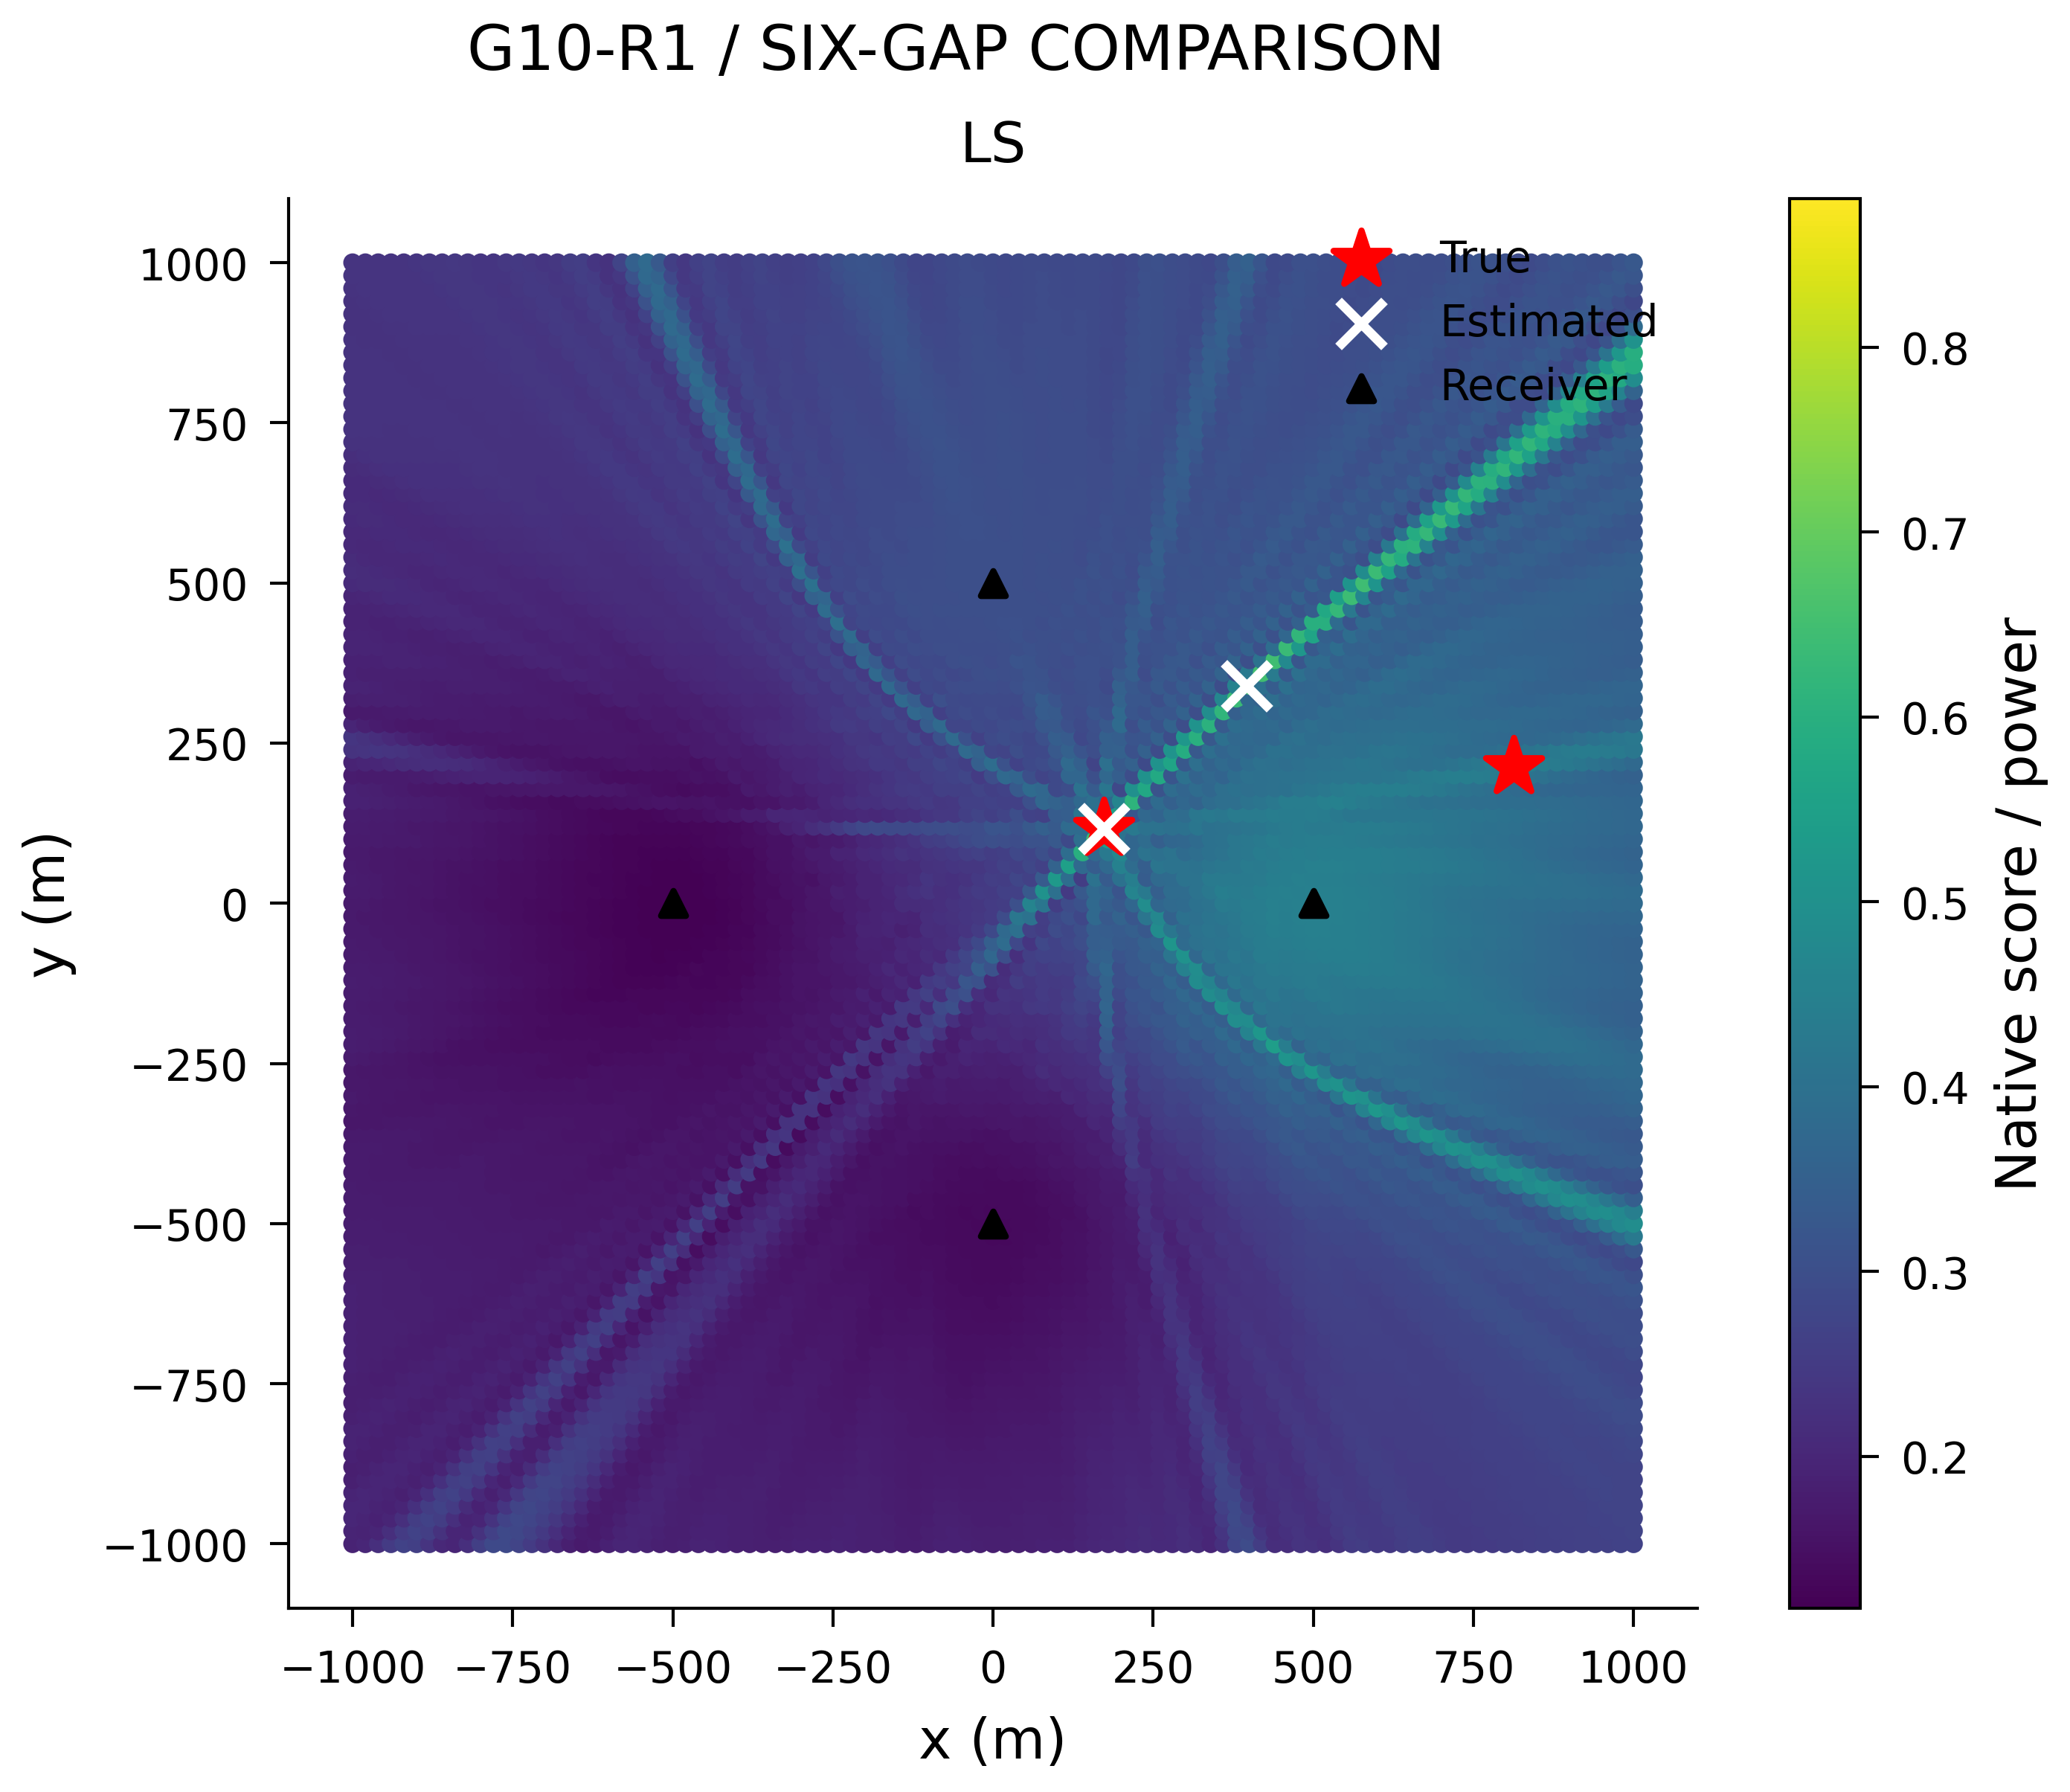

The file beside this chart, header and first rows:
x_m, y_m, score
-1000, -1000, 0.1909
-980.0, -1000, 0.1985
-960.0, -1000, 0.2205
-940.0, -1000, 0.2493
-920.0, -1000, 0.2673
-900.0, -1000, 0.2602
-880.0, -1000, 0.2311
-860.0, -1000, 0.2014
-840.0, -1000, 0.1958
-820.0, -1000, 0.2212
-800.0, -1000, 0.2595
-780.0, -1000, 0.2854
-760.0, -1000, 0.2868
-740.0, -1000, 0.2711
-720.0, -1000, 0.2499
-700.0, -1000, 0.2272
-680.0, -1000, 0.2023
-660.0, -1000, 0.1806
-640.0, -1000, 0.1715
-620.0, -1000, 0.1769
-600.0, -1000, 0.1887
-580.0, -1000, 0.1971
-560.0, -1000, 0.1979
-540.0, -1000, 0.192
-520.0, -1000, 0.1847
-500.0, -1000, 0.1826
-480.0, -1000, 0.1861
-460.0, -1000, 0.1898
-440.0, -1000, 0.1897
-420.0, -1000, 0.1876
-400.0, -1000, 0.1862
-380.0, -1000, 0.1846
-360.0, -1000, 0.1823
-340.0, -1000, 0.1815
-320.0, -1000, 0.1843
-300.0, -1000, 0.1871
-280.0, -1000, 0.1875
-260.0, -1000, 0.1881
-240.0, -1000, 0.1897
-220.0, -1000, 0.1885
-200.0, -1000, 0.1858
-180.0, -1000, 0.1854
-160.0, -1000, 0.1838
-140.0, -1000, 0.1793
-120.0, -1000, 0.178
-100.0, -1000, 0.1831
-80.0, -1000, 0.1884
-60.0, -1000, 0.1889
-40.0, -1000, 0.1868
-20.0, -1000, 0.1844
0.0, -1000, 0.1829
20.0, -1000, 0.1823
40.0, -1000, 0.1837
60.0, -1000, 0.1862
80.0, -1000, 0.1874
100.0, -1000, 0.1869
120.0, -1000, 0.1879
140.0, -1000, 0.1925
160.0, -1000, 0.1986
180.0, -1000, 0.2021
... 10,141 more rows
